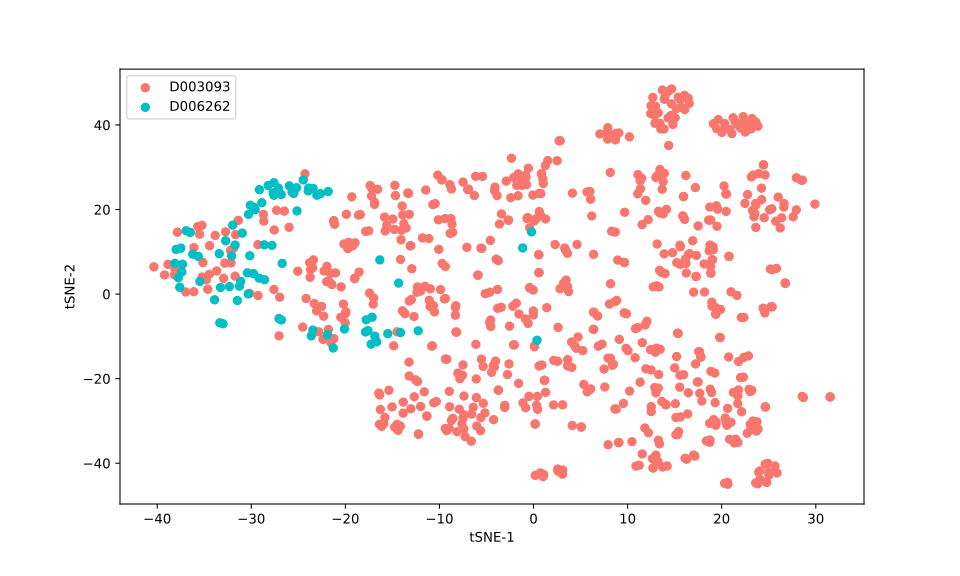

Data behind this chart, as committed beside it:
, 0, 1
0, 0.5474, 9.345
1, -8.181, -8.996
2, 0.5639, 9.275
3, 16.59, 9.545
4, 15.61, 7.048
5, 14.77, 9.793
6, 17.31, 9.133
7, 15.22, 7.435
8, 13.88, 9.506
9, 16.2, 7.263
10, 15.61, 11.19
11, 19.08, 11.21
12, 19.39, -3.233
13, 18.95, -1.918
14, 19.11, 10.5
15, 19.87, -3.642
16, 18.97, -2.887
17, 19.03, 8.125
18, 20.99, 0.5365
19, 18.17, 0.4886
20, 25.36, 5.797
21, 25.37, -3.011
22, 26.77, 2.501
23, 25.81, 6.07
24, 22.36, -5.524
25, 26.74, 2.651
26, 20.77, 8.93
27, 25.22, -3.004
28, 15.55, 11.55
29, 18.85, 4.965
30, 18.81, 6.53
31, 21.8, -15.95
32, 17.27, 4.173
33, 18.14, 7.135
34, 10.89, -40.69
35, 9.078, -35.11
36, 12.7, -41.12
37, 9.026, -35.12
38, -3.744, -22.72
39, 7.923, -35.64
40, 13.22, -39.59
41, 13.27, -34.55
42, 13.01, -38.08
43, 13.39, -35.44
44, 13.73, -40.91
45, 10.46, -34.9
46, 15.32, -33.25
47, 17.01, -38.08
48, 15.41, -32.53
49, 16.1, -38.85
50, 15.13, -33.26
51, 0.183, -30.74
52, 12.51, -27.8
53, -12.23, -33.11
54, -15.8, -29.18
55, 13.45, 19.17
56, 15.87, 18.46
57, 15.88, 18.45
58, 14.13, 20.04
59, 16.06, 17.66
... 745 more rows
